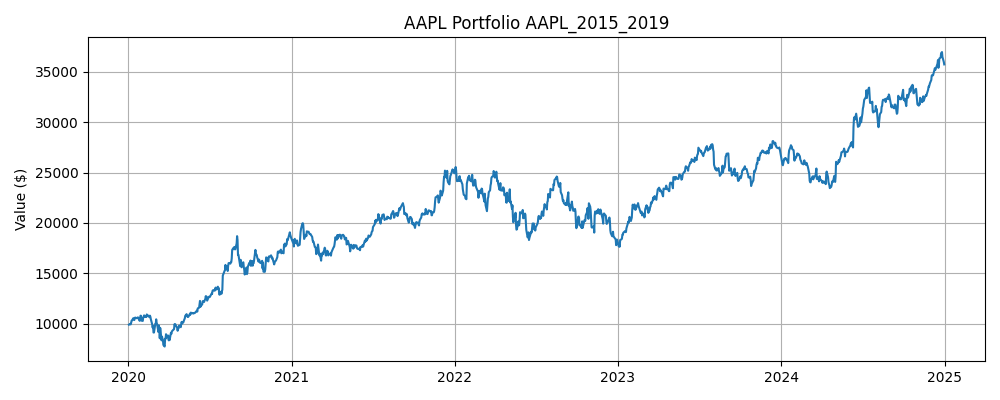

Data behind this chart, as committed beside it:
Date, Close, High, Low, Open, Volume, SMA_5, SMA_10, Zscore_10, Return_1, Volatility_5, Label, Predicted, Position, Return, Strategy Return, Portfolio Value
2020-01-02, 72.72, 72.78, 71.47, 71.72, 135480400, 70.95, 69.55, 1.885, 0.02282, 0.00983, 0, 1, 0.0, , , 
2020-01-03, 72.01, 72.77, 71.78, 71.94, 146322800, 71.31, 69.98, 1.188, -0.009722, 0.01193, 1, 1, 1.0, -0.009722, -0.009722, 9903
2020-01-06, 72.58, 72.62, 70.88, 71.13, 118387200, 71.8, 70.46, 1.25, 0.007968, 0.01153, 0, 1, 1.0, 0.007968, 0.007968, 9982
2020-01-07, 72.24, 72.85, 72.02, 72.59, 108872000, 72.13, 70.92, 0.9068, -0.004703, 0.01267, 1, 1, 1.0, -0.004703, -0.004703, 9935
2020-01-08, 73.4, 73.71, 71.94, 71.94, 132079200, 72.59, 71.38, 1.407, 0.01609, 0.01368, 1, 1, 1.0, 0.01609, 0.01609, 10095
2020-01-09, 74.96, 75.16, 74.13, 74.38, 170108400, 73.04, 71.99, 1.936, 0.02124, 0.01322, 1, 1, 1.0, 0.02124, 0.02124, 10309
2020-01-10, 75.13, 75.7, 74.63, 75.2, 140644800, 73.66, 72.49, 1.577, 0.002261, 0.01041, 1, 1, 1.0, 0.002261, 0.002261, 10332
2020-01-13, 76.74, 76.76, 75.33, 75.45, 121532000, 74.5, 73.15, 1.858, 0.02136, 0.01184, 0, 1, 1.0, 0.02136, 0.02136, 10553
2020-01-14, 75.7, 76.89, 75.58, 76.67, 161954400, 75.19, 73.66, 1.102, -0.0135, 0.01503, 0, 1, 1.0, -0.0135, -0.0135, 10411
2020-01-15, 75.38, 76.38, 74.94, 75.5, 121923600, 75.58, 74.09, 0.7669, -0.004285, 0.01555, 1, 1, 1.0, -0.004285, -0.004285, 10366
2020-01-16, 76.32, 76.43, 75.56, 75.92, 108829200, 75.85, 74.45, 1.076, 0.01253, 0.01371, 1, 1, 1.0, 0.01253, 0.01253, 10496
2020-01-17, 77.17, 77.17, 76.26, 76.57, 137816400, 76.26, 74.96, 1.294, 0.01107, 0.01404, 0, 1, 1.0, 0.01107, 0.01107, 10612
2020-01-21, 76.64, 77.24, 76.51, 76.79, 110843200, 76.24, 75.37, 0.8225, -0.006776, 0.01147, 1, 1, 1.0, -0.006776, -0.006776, 10540
2020-01-22, 76.92, 77.47, 76.82, 77.13, 101832400, 76.48, 75.84, 0.9343, 0.003569, 0.008727, 1, 1, 1.0, 0.003569, 0.003569, 10578
2020-01-23, 77.29, 77.37, 76.42, 76.97, 104472000, 76.87, 76.22, 1.23, 0.004816, 0.007653, 0, 1, 1.0, 0.004816, 0.004816, 10629
2020-01-24, 77.06, 78.28, 76.87, 77.53, 146537600, 77.02, 76.43, 0.8136, -0.002882, 0.006956, 0, 1, 1.0, -0.002882, -0.002882, 10598
2020-01-27, 74.8, 75.48, 73.81, 75.07, 161940000, 76.54, 76.4, -1.907, -0.02941, 0.01384, 1, 1, 1.0, -0.02941, -0.02941, 10286
2020-01-28, 76.91, 77.09, 75.58, 75.68, 162234000, 76.6, 76.42, 0.5825, 0.02829, 0.02065, 1, 1, 1.0, 0.02829, 0.02829, 10577
2020-01-29, 78.52, 79.37, 77.81, 78.55, 216229200, 76.92, 76.7, 1.762, 0.02093, 0.02258, 0, 1, 1.0, 0.02093, 0.02093, 10799
2020-01-30, 78.41, 78.46, 77.17, 77.6, 126743200, 77.14, 77, 1.342, -0.001449, 0.02272, 0, 1, 1.0, -0.001449, -0.001449, 10783
2020-01-31, 74.93, 78.12, 74.64, 77.7, 199588400, 76.72, 76.87, -1.577, -0.04434, 0.03137, 0, 1, 1.0, -0.04434, -0.04434, 10305
2020-02-03, 74.73, 75.9, 73.17, 73.67, 173788400, 76.7, 76.62, -1.362, -0.002746, 0.02835, 1, 1, 1.0, -0.002746, -0.002746, 10277
2020-02-04, 77.19, 77.39, 75.93, 76.34, 136616400, 76.76, 76.68, 0.3694, 0.03301, 0.02957, 1, 1, 1.0, 0.03301, 0.03301, 10616
2020-02-05, 77.82, 78.63, 77.22, 78.33, 118826800, 76.62, 76.77, 0.7298, 0.008154, 0.02793, 1, 1, 1.0, 0.008154, 0.008154, 10703
2020-02-06, 78.73, 78.74, 77.54, 78.1, 105425600, 76.68, 76.91, 1.159, 0.0117, 0.02855, 0, 1, 1.0, 0.0117, 0.0117, 10828
2020-02-07, 77.66, 78.48, 77.17, 78.23, 117684000, 77.23, 76.97, 0.435, -0.01359, 0.01745, 1, 1, 1.0, -0.01359, -0.01359, 10681
2020-02-10, 78.03, 78.03, 76.16, 76.24, 109348800, 77.89, 77.3, 0.5197, 0.004749, 0.01668, 0, 1, 1.0, 0.004749, 0.004749, 10731
2020-02-11, 77.56, 78.6, 77.34, 78.53, 94323200, 77.96, 77.36, 0.1425, -0.006033, 0.01051, 1, 1, 1.0, -0.006033, -0.006033, 10667
2020-02-12, 79.4, 79.41, 78.01, 78.01, 113730400, 78.28, 77.45, 1.288, 0.02375, 0.01466, 0, 1, 1.0, 0.02375, 0.02375, 10920
2020-02-13, 78.84, 79.17, 78.47, 78.67, 94747600, 78.3, 77.49, 0.867, -0.007121, 0.01464, 1, 1, 1.0, -0.007121, -0.007121, 10842
2020-02-14, 78.86, 79.11, 78.35, 78.81, 80113600, 78.54, 77.88, 0.742, 0.0002465, 0.0125, 0, 1, 1.0, 0.0002465, 0.0002465, 10845
2020-02-18, 77.41, 77.6, 76.35, 76.53, 152531200, 78.42, 78.15, -0.9864, -0.01831, 0.01561, 1, 1, 1.0, -0.01831, -0.01831, 10646
2020-02-19, 78.54, 78.77, 77.66, 77.66, 93984000, 78.61, 78.29, 0.3685, 0.01448, 0.01678, 0, 1, 1.0, 0.01448, 0.01448, 10800
2020-02-20, 77.73, 78.79, 77.22, 78.3, 100566000, 78.28, 78.28, -0.8028, -0.01026, 0.01238, 0, 1, 1.0, -0.01026, -0.01026, 10690
2020-02-21, 75.97, 77.77, 75.35, 77.32, 129554000, 77.7, 78, -2.085, -0.02263, 0.01497, 0, 1, 1.0, -0.02263, -0.02263, 10448
2020-02-24, 72.36, 73.82, 70.19, 72.14, 222195200, 76.4, 77.47, -2.506, -0.0475, 0.02236, 0, 1, 1.0, -0.0475, -0.0475, 9951
2020-02-25, 69.91, 73.42, 69.44, 73.03, 230673600, 74.9, 76.66, -2.162, -0.03387, 0.02366, 1, 1, 1.0, -0.03387, -0.03387, 9614
2020-02-26, 71.02, 72.29, 69.53, 69.53, 198054800, 73.4, 76, -1.398, 0.01586, 0.02417, 0, 1, 1.0, 0.01586, 0.01586, 9767
2020-02-27, 66.38, 69.41, 66.24, 68.22, 320605600, 71.13, 74.7, -1.869, -0.06537, 0.03053, 0, 1, 1.0, -0.06537, -0.06537, 9128
2020-02-28, 66.34, 67.56, 62.22, 62.43, 426510000, 69.2, 73.45, -1.453, -0.0005849, 0.03344, 1, 1, 1.0, -0.0005849, -0.0005849, 9123
2020-03-02, 72.51, 73.15, 67.4, 68.5, 341397200, 69.23, 72.82, -0.06705, 0.0931, 0.05984, 0, 0, 1.0, 0.0931, 0.0931, 9972
2020-03-03, 70.21, 73.77, 69.36, 73.69, 319475600, 69.29, 72.1, -0.4419, -0.03176, 0.05953, 1, 1, 0.0, -0.03176, -0.0, 9972
2020-03-04, 73.47, 73.63, 71.14, 71.94, 219178400, 69.78, 71.59, 0.5108, 0.04638, 0.06275, 0, 1, 1.0, 0.04638, 0.04638, 10435
2020-03-05, 71.09, 72.69, 70.72, 71.72, 187572800, 70.72, 70.93, 0.05354, -0.03244, 0.05423, 0, 1, 1.0, -0.03244, -0.03244, 10096
2020-03-06, 70.14, 70.58, 68.25, 68.44, 226176800, 71.48, 70.34, -0.08424, -0.01328, 0.05542, 0, 1, 1.0, -0.01328, -0.01328, 9962
2020-03-09, 64.59, 67.49, 63.82, 64.01, 286744800, 69.9, 69.57, -1.728, -0.07909, 0.04532, 1, 1, 1.0, -0.07909, -0.07909, 9174
2020-03-10, 69.25, 69.51, 65.37, 67.26, 285290000, 69.71, 69.5, -0.08826, 0.07202, 0.06086, 0, 1, 1.0, 0.07202, 0.07202, 9835
2020-03-11, 66.84, 68.25, 65.97, 67.32, 255598800, 68.38, 69.08, -0.7638, -0.03473, 0.05556, 0, 1, 1.0, -0.03473, -0.03473, 9494
2020-03-12, 60.24, 65.52, 60.18, 62.11, 418474000, 66.21, 68.47, -2.053, -0.09875, 0.06679, 1, 1, 1.0, -0.09875, -0.09875, 8556
2020-03-13, 67.46, 67.93, 61.39, 64.28, 370732000, 65.68, 68.58, -0.2837, 0.1198, 0.09575, 0, 1, 1.0, 0.1198, 0.1198, 9581
2020-03-16, 58.78, 62.87, 58.24, 58.72, 322423600, 64.51, 67.21, -1.776, -0.1286, 0.1073, 1, 1, 1.0, -0.1286, -0.1286, 8349
2020-03-17, 61.36, 62.52, 57.85, 60.07, 324056000, 62.94, 66.32, -1.003, 0.04397, 0.1023, 0, 1, 1.0, 0.04397, 0.04397, 8716
2020-03-18, 59.86, 60.67, 57.54, 58.19, 300233600, 61.54, 64.96, -1.104, -0.02448, 0.102, 0, 1, 1.0, -0.02448, -0.02448, 8502
2020-03-19, 59.4, 61.36, 58.88, 60.04, 271857200, 61.37, 63.79, -1.005, -0.007662, 0.09151, 0, 1, 1.0, -0.007662, -0.007662, 8437
2020-03-20, 55.63, 61.11, 55.33, 59.99, 401693200, 59.01, 62.34, -1.513, -0.06349, 0.06456, 0, 1, 1.0, -0.06349, -0.06349, 7901
2020-03-23, 54.45, 55.45, 51.6, 55.35, 336752800, 58.14, 61.33, -1.379, -0.02124, 0.03876, 1, 1, 1.0, -0.02124, -0.02124, 7734
2020-03-24, 59.91, 60.11, 56.86, 57.36, 287531200, 57.85, 60.39, -0.1162, 0.1003, 0.06154, 0, 0, 1.0, 0.1003, 0.1003, 8510
2020-03-25, 59.58, 62.67, 59.29, 60.85, 303602000, 57.8, 59.67, -0.02469, -0.005509, 0.06049, 1, 1, 0.0, -0.005509, -0.0, 8510
2020-03-26, 62.72, 62.78, 59.79, 59.83, 252087200, 58.46, 59.92, 0.778, 0.05262, 0.06434, 0, 1, 1.0, 0.05262, 0.05262, 8957
2020-03-27, 60.12, 62.09, 59.95, 61.34, 204216800, 59.36, 59.18, 0.3815, -0.0414, 0.05829, 1, 1, 1.0, -0.0414, -0.0414, 8586
... 1,198 more rows
